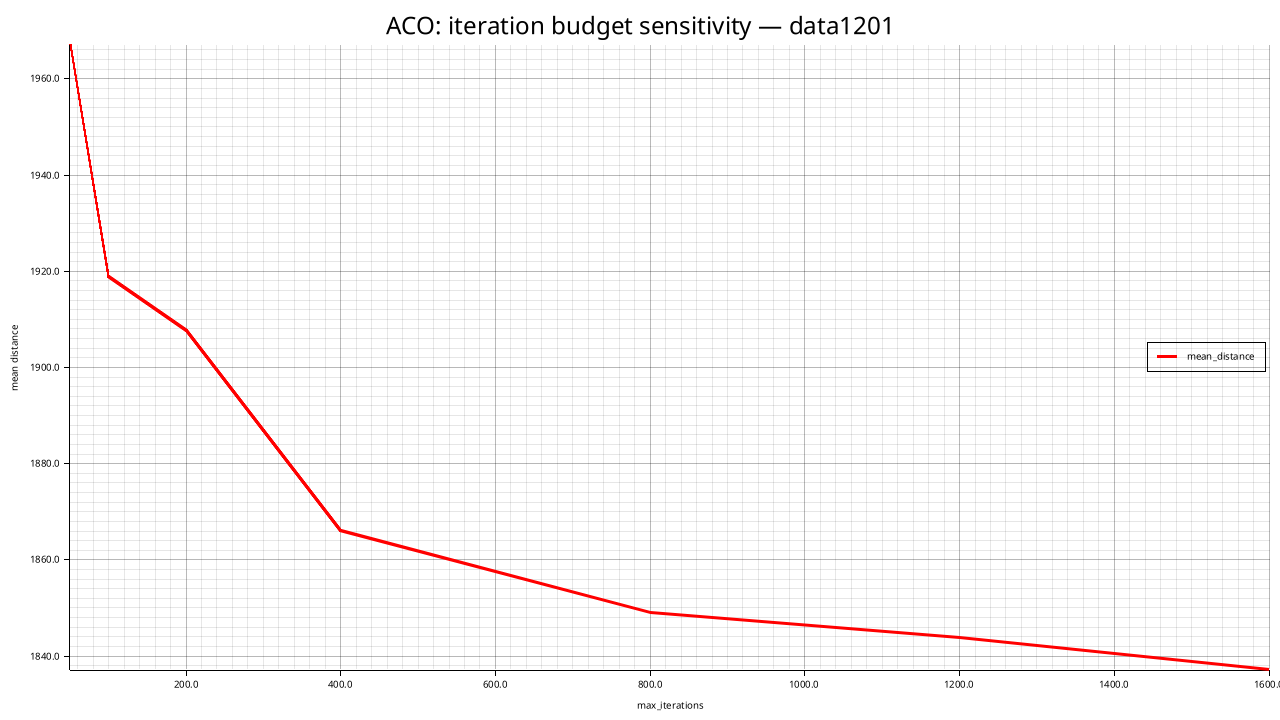

The data file committed next to this chart (first rows):
max_iterations, mean_distance, std_distance, feasible_rate, mean_elapsed_ms
50, 1967, 51.74, 0.000, 1375
100, 1919, 30.86, 0.000, 2579
200, 1908, 32.39, 0.000, 5132
400, 1866, 65.51, 0.000, 10575
800, 1849, 20.64, 0.000, 20618
1200, 1844, 30.22, 0.000, 31131
1600, 1837, 19.98, 0.000, 41230
